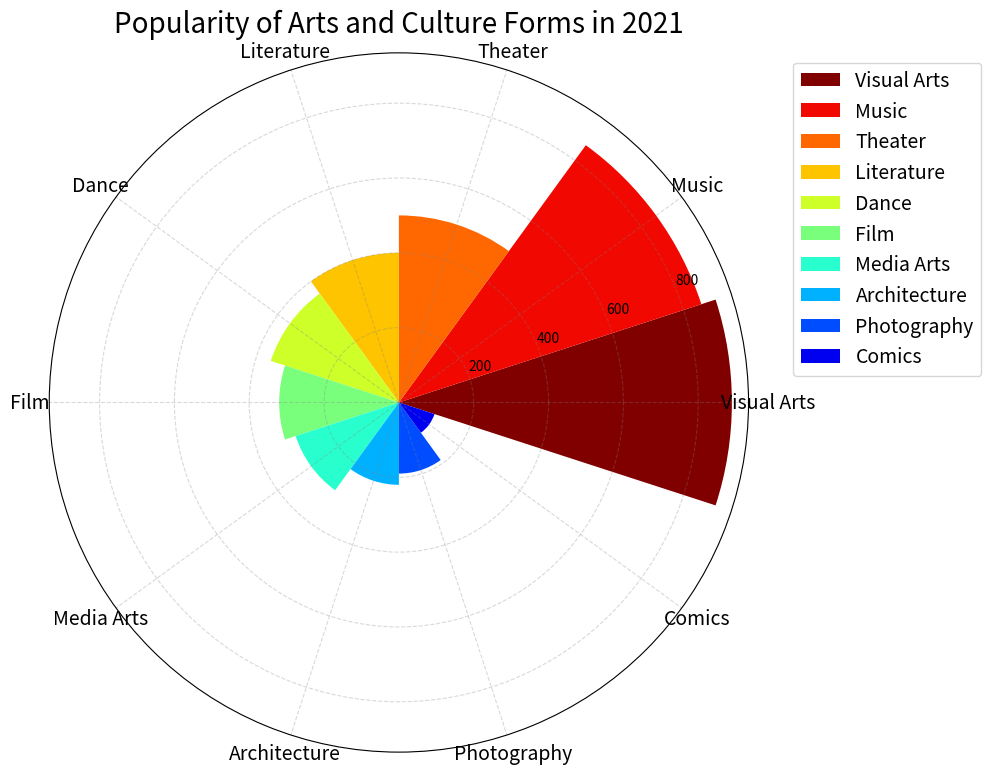

This chart was generated by the following Python code: (Note: this script raises an exception after producing the figure.)

import matplotlib.pyplot as plt
import numpy as np

# transform the given data into three variables
data_labels = ["Visual Arts", "Music", "Theater", "Literature", "Dance", "Film", "Media Arts", "Architecture", "Photography", "Comics"]
data = [890, 850, 500, 400, 360, 320, 290, 220, 190, 100]
line_labels = ["Art Form", "Number of Subscribers"]

# plot the data with the type of rose chart
fig, ax = plt.subplots(figsize=(10, 10), subplot_kw=dict(projection='polar'))

# calculate the sector angle
num_categories = len(data)
sector_angle = (2 * np.pi) / num_categories

# draw sectors corresponding to different categories
for i, d in enumerate(data):
    ax.bar(i * sector_angle, d, width=sector_angle, label=data_labels[i], color=plt.cm.jet_r(i/num_categories))

# set xticks
ax.set_xticks(np.linspace(0, 2*np.pi, num_categories, endpoint=False))

# set xticklabels
ax.set_xticklabels(data_labels, fontdict={'fontsize': 14}, wrap=True, rotation=90)

# reposition the legend so that it does not cover any part of the chart
ax.legend(data_labels, bbox_to_anchor=(1.05, 1), loc='upper left', fontsize=14)

# set the title of the figure
ax.set_title('Popularity of Arts and Culture Forms in 2021', fontdict={'fontsize': 20})

# set gridlines
ax.grid(True, color='grey', linestyle='--', alpha=0.3)

# automatically resize the image by tight_layout
plt.tight_layout()

# save the image
plt.savefig('/cpfs01/user/yanxiangchao/code0/gpt_chart/structchart_simulation/simulated_data_corner_cases/rose/png/20231227-021234_10.png')

# clear the current image state
plt.clf()
